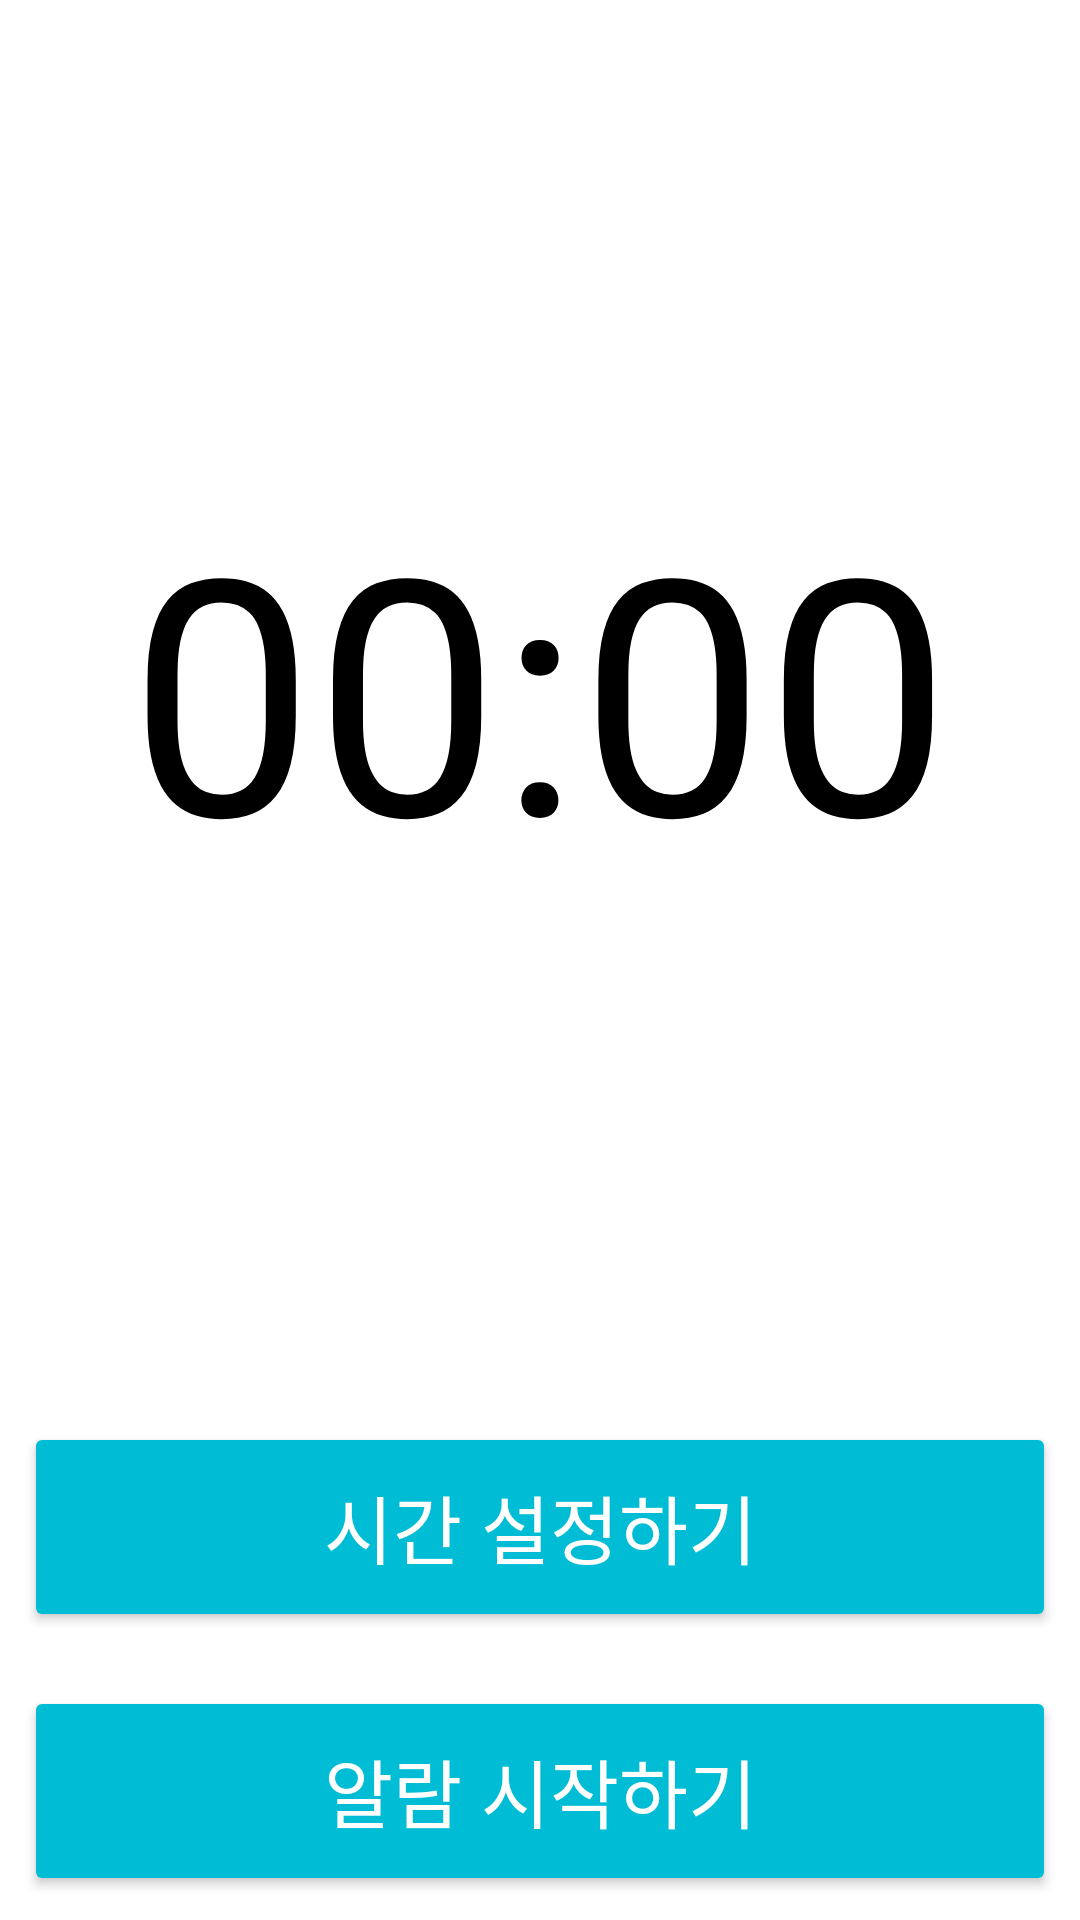

Produce the Android XML layout that renders to this screen, including the resource entries it uses.
<!-- AndroidManifest.xml: application theme Theme.WeatherApi -->
<!-- res/layout/activity_alarm.xml -->
<?xml version="1.0" encoding="utf-8"?>
<androidx.constraintlayout.widget.ConstraintLayout xmlns:android="http://schemas.android.com/apk/res/android"
    xmlns:app="http://schemas.android.com/apk/res-auto"
    xmlns:tools="http://schemas.android.com/tools"
    android:layout_width="match_parent"
    android:layout_height="match_parent"
    tools:context=".AlarmActivity">

    <TextView
        android:id="@+id/StartTimeText"
        android:layout_width="wrap_content"
        android:layout_height="wrap_content"
        android:gravity="center_vertical"
        android:padding="8dp"
        android:text="00:00"
        android:textColor="@color/black"
        android:textSize="110sp"
        app:layout_constraintBottom_toBottomOf="parent"
        app:layout_constraintEnd_toEndOf="parent"
        app:layout_constraintLeft_toLeftOf="parent"
        app:layout_constraintRight_toRightOf="parent"
        app:layout_constraintStart_toStartOf="parent"
        app:layout_constraintTop_toTopOf="parent"
        app:layout_constraintVertical_bias="0.309" />

    <Button
        android:id="@+id/setAlarmTimeBtn"
        android:layout_width="match_parent"
        android:layout_height="70dp"
        android:layout_marginStart="8dp"
        android:layout_marginLeft="8dp"
        android:layout_marginEnd="8dp"
        android:layout_marginRight="8dp"
        android:layout_marginBottom="8dp"
        android:backgroundTint="#00bcd4"
        android:text="알람 시작하기"
        android:textColor="@android:color/white"
        android:textSize="25sp"
        app:layout_constraintBottom_toBottomOf="parent"
        app:layout_constraintEnd_toEndOf="parent"
        app:layout_constraintStart_toStartOf="parent" />


    <Button
        android:id="@+id/setStartBtn"
        android:layout_width="match_parent"
        android:layout_height="70dp"
        android:layout_marginStart="8dp"
        android:layout_marginLeft="8dp"
        android:layout_marginEnd="8dp"
        android:layout_marginRight="8dp"
        android:layout_marginBottom="96dp"
        android:backgroundTint="#00bcd4"
        android:text="시간 설정하기"
        android:textColor="@android:color/white"
        android:textSize="25sp"
        app:layout_constraintBottom_toBottomOf="parent"
        app:layout_constraintEnd_toEndOf="parent"
        app:layout_constraintHorizontal_bias="0.0"
        app:layout_constraintStart_toStartOf="parent" />

</androidx.constraintlayout.widget.ConstraintLayout>
<!-- resources referenced by this layout -->
<resources>
  <style name="Theme.WeatherApi" parent="Theme.MaterialComponents.DayNight.DarkActionBar">
          
          <item name="colorPrimary">@color/black</item>
          <item name="colorPrimaryVariant">@color/black</item>
          <item name="colorOnPrimary">@color/white</item>
          
          <item name="colorSecondary">@color/teal_200</item>
          <item name="colorSecondaryVariant">@color/teal_700</item>
          <item name="colorOnSecondary">@color/black</item>
          
          <item name="android:statusBarColor" tools:targetApi="l">?attr/colorPrimaryVariant</item>
          
      </style>
  <!-- not gathered from this repository: default colours our renderer supplied (Android Studio template values) -->
  <color name="teal_200">#FF03DAC5</color>
  <color name="teal_700">#FF018786</color>
  <color name="black">#FF000000</color>
  <color name="white">#FFFFFFFF</color>
</resources>
